Run: headless pygame with SDL's dummy video driver; simulated clock (each Clock.tick advances the game by its frame time, no real sleeping); random seed 0; keys injected as events and as key.get_pressed() state; mouse plan: one left click at the window centre at the start of phase 2, then a move to the lower-right quarter at the start of phase 3.
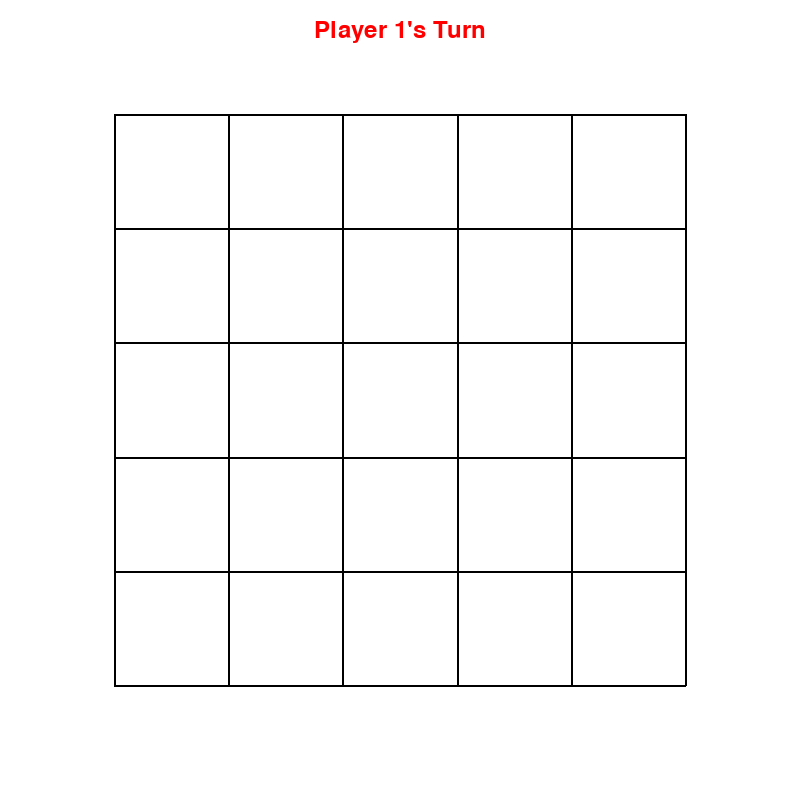
Frame 1 of 4 · flips 1–60 · no input
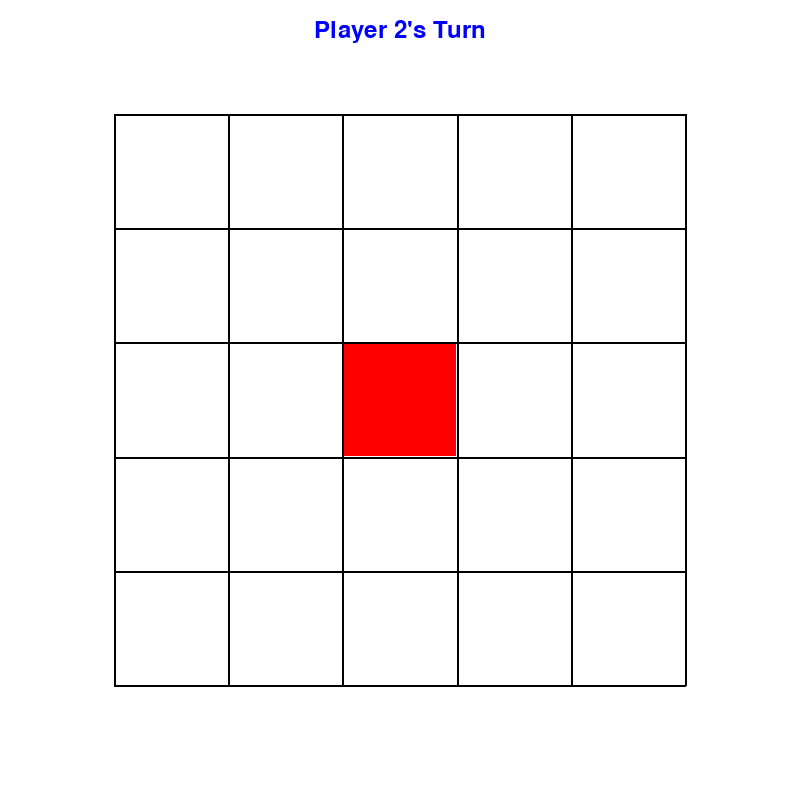
Frame 2 of 4 · flips 61–180 · clicked the window centre · tapped SPACE, RETURN · held RIGHT (→), D
Frame 3 of 4 · flips 181–300 · moved the mouse to the lower-right quarter · held DOWN (↓), S · screen unchanged from frame 2, image omitted
Frame 4 of 4 · flips 301–420 · held LEFT (←), A, UP (↑), W · screen unchanged from frame 3, image omitted

The pygame program that drew these frames:

import pygame
import sys

#init game
pygame.init()

#Constant
WINDOW_SIZE = 800
BOARD_SIZE = 5
TILE_SIZE = WINDOW_SIZE / (BOARD_SIZE + 2)
BOARD_OFFSET = TILE_SIZE

WHITE = (255, 255, 255)
BLACK = (0, 0, 0)
GRAY = (128, 128, 128)
LIGHT_GRAY = (200, 200, 200)
RED = (255, 0, 0)
BLUE = (0, 0, 255)
LIGHT_RED = (255, 150, 150)
LIGHT_BLUE = (150, 150, 255)
GREEN = (0, 255, 0)
YELLOW = (255, 255, 0)

class TileCaptureGame:
    def __init__(self):
        self.screen = pygame.display.set_mode((WINDOW_SIZE, WINDOW_SIZE))
        pygame.display.set_caption("Tile Capture Game")
        self.clock = pygame.time.Clock()
        self.font = pygame.font.SysFont(None, 36)
        self.small_font = pygame.font.SysFont(None, 36)

        #Game state
        self.board = [[None for _ in range(BOARD_SIZE)] for _ in range(BOARD_SIZE)]
        self.current_player = 1
        self.game_over = False
        self.valid_move = set()
        self.last_move = None
        self.player1_score = 0
        self.player2_score = 0

        #track moves
        self.player1_moves = []
        self.player2_moves = []
        self.player1_valid_moves = set()
        self.player2_valid_moves = set()

        # Initialize valid moves for both players
        self.update_all_valid_moves()

    def update_all_valid_moves(self):
        """Update valid moves for both players"""
        self.update_player_valid_moves(1)
        self.update_player_valid_moves(2)

    def update_player_valid_moves(self, player):
        """Update valid moves for a specific player"""
        valid_moves = set()
        player_moves = self.player1_moves if player == 1 else self.player2_moves

        # Check if board is completely empty
        board_empty = all(self.board[row][col] is None
                          for row in range(BOARD_SIZE)
                          for col in range(BOARD_SIZE))

        if board_empty:
            # First move of the game - all tiles are valid
            for row in range(BOARD_SIZE):
                for col in range(BOARD_SIZE):
                    valid_moves.add((row, col))
        elif len(player_moves) == 0:
            # This player's first move - can place anywhere empty
            for row in range(BOARD_SIZE):
                for col in range(BOARD_SIZE):
                    if self.board[row][col] is None:
                        valid_moves.add((row, col))
        else:
            # Find all adjacent positions to ALL of this player's existing tiles
            for move_row, move_col in player_moves:
                # Only consider tiles that are still owned by this player
                if self.board[move_row][move_col] == player:
                    adjacent = self.get_adjacent_positions(move_row, move_col)
                    for adj_row, adj_col in adjacent:
                        if self.board[adj_row][adj_col] is None:
                            valid_moves.add((adj_row, adj_col))

        # Update the appropriate valid moves set
        if player == 1:
            self.player1_valid_moves = valid_moves
        else:
            self.player2_valid_moves = valid_moves

    def get_current_valid_moves(self):
        """Get valid moves for the current player"""
        return self.player1_valid_moves if self.current_player == 1 else self.player2_valid_moves

    def get_adjacent_positions(self, x, y):
        adjacent_positions =[]
        for dr, dc in [(-1,0), (1,0), (0,-1), (0,1)]:
            new_row, new_col = x + dr, y + dc
            if 0 <= new_row < BOARD_SIZE and 0 <= new_col < BOARD_SIZE:
                adjacent_positions .append((new_row, new_col))
        return adjacent_positions

    def get_valid_moves(self):
        self.valid_move.clear()

        board_empty = all(self.board[row][col] is None
                      for row in range(BOARD_SIZE)
                      for col in range(BOARD_SIZE))
        if board_empty:
            #first tiles all valid
            for row in range(BOARD_SIZE):
                for col in range(BOARD_SIZE):
                    self.valid_move.add((row, col))

        else:
            current_player_moves = self.player1_moves if self.current_player == 1 else self.player2_moves

            if self.last_move is None:
                for row in range(BOARD_SIZE):
                    for col in range(BOARD_SIZE):
                        if self.board[row][col] is None:
                            self.valid_move.add((row, col))
            else:
                # Find all adjacent positions to ALL of this player's existing tiles
                for move_row, move_col in current_player_moves:
                    # Only consider tiles that are still owned by this player
                    # (in case they were captured)
                    if self.board[move_row][move_col] == self.current_player:
                        adjacent = self.get_adjacent_positions(move_row, move_col)
                        for adj_row, adj_col in adjacent:
                            if self.board[adj_row][adj_col] is None:
                                self.valid_move.add((adj_row, adj_col))

    def count_adjacent_tile(self, x, y,player):
        count = 0
        surrounding = self.get_adjacent_positions(x, y)
        for sr, sc in surrounding:
            if self.board[sr][sc] == player:
                count += 1
        return count

    def make_move(self, row, col):
        current_valid_moves = self.get_current_valid_moves()

        if (row, col) not in current_valid_moves:
            print("Invalid move")
            return False

        # Place piece
        self.board[row][col] = self.current_player
        self.last_move = (row, col)

        # Add this move to the current player's move list
        if self.current_player == 1:
            self.player1_moves.append((row, col))
        else:
            self.player2_moves.append((row, col))

        # Check capture
        self.check_captures(row, col)

        # Check if board is full
        if self.is_board_full():
            self.game_over = True
            self.calculate_final_scores()
            return True

        # Update valid moves for both players
        self.update_all_valid_moves()


        # Switch player
        self.current_player = 3 - self.current_player

        # Check if current player has no valid moves
        current_valid_moves = self.get_current_valid_moves()

        if len(current_valid_moves) == 0:
            # Check if other player has moves
            other_player = 3 - self.current_player
            other_valid_moves = self.player1_valid_moves if other_player == 1 else self.player2_valid_moves

            if len(other_valid_moves) == 0:
                # Neither player can move - game over
                self.game_over = True
                self.calculate_final_scores()
            else:
                # Skip to other player
                print(f"Player {self.current_player} has no valid moves. Skipping turn.")
                self.current_player = other_player

        return True

    def is_board_full(self):
        """Check if all tiles on the board are occupied"""
        return all(self.board[row][col] is not None
                   for row in range(BOARD_SIZE)
                   for col in range(BOARD_SIZE))

    def check_captures(self, row, col):
        surrounding = self.get_adjacent_positions(row, col)
        for sr, sc in surrounding:
            if self.board[sr][sc] is not None and self.board[row][col] != self.current_player:
                current_surrounding = self.count_adjacent_tile(sr, sc, self.current_player)
                opponent_surrounding = self.count_adjacent_tile(sr, sc, self.board[sr][sc])
                if current_surrounding > opponent_surrounding:
                    self.board[sr][sc] = self.current_player

    def calculate_final_scores(self):
        self.player1_score = sum(1 for row in self.board for tile in row if tile == 1 )
        self.player2_score = sum(1 for row in self.board for tile in row if tile == 2 )

    def get_tile_color(self, row, col):
        if self.board[row][col] is None:
            return WHITE
        elif self.board[row][col] == 1:
            return RED
        else:
            return BLUE

    def draw_board(self):
        self.screen.fill(WHITE)

        # Get current player's valid moves
        current_valid_moves = self.get_current_valid_moves()

        #tiles
        for row in range(BOARD_SIZE):
            for col in range(BOARD_SIZE):
                x = BOARD_OFFSET + col * TILE_SIZE
                y = BOARD_OFFSET + row * TILE_SIZE

                color = self.get_tile_color(row, col)
                pygame.draw.rect(self.screen, color, (x, y, TILE_SIZE, TILE_SIZE))

        #grid
        for col in range(BOARD_SIZE+1): #vertical
            x = BOARD_OFFSET + col * TILE_SIZE
            pygame.draw.line(self.screen, BLACK,(x, BOARD_OFFSET),(x,BOARD_OFFSET+BOARD_SIZE*TILE_SIZE),2)
        for row in range(BOARD_SIZE + 1):  # horizontal
            y = BOARD_OFFSET + row * TILE_SIZE
            pygame.draw.line(self.screen, BLACK, (BOARD_OFFSET, y), (BOARD_OFFSET + BOARD_SIZE * TILE_SIZE, y), 2)

        player_text = f"Player {self.current_player}'s Turn"
        player_color = RED if self.current_player == 1 else BLUE
        text_surface = self.font.render(player_text, True, player_color)
        text_rect = text_surface.get_rect(center= (WINDOW_SIZE//2, 30))
        self.screen.blit(text_surface, text_rect)

        if self.game_over:
            winner = "Player 1" if self.player1_score > self.player2_score else "Player 2"
            if self.player1_score == self.player2_score:
                winner = "Tie"

            game_over_text = f"Game Over: {winner} wins"
            game_over_surface = self.font.render(game_over_text, True, player_color)
            game_over_rect = game_over_surface.get_rect(center=(WINDOW_SIZE//2, WINDOW_SIZE//2))

            pygame.draw.rect(self.screen, WHITE, game_over_rect.inflate(20,20))
            pygame.draw.rect(self.screen, WHITE, game_over_rect.inflate(20,20),2)
            self.screen.blit(game_over_surface, game_over_rect)

    def handle_click(self, pos):
        if self.game_over:
            print("Game is over!")
            return

        x, y = pos
        print(f"Click at position: ({x}, {y})")

        # Calculate which tile was clicked
        col = int( (x - BOARD_OFFSET) / TILE_SIZE)
        row = int( (y - BOARD_OFFSET) / TILE_SIZE)
        print(f"Calculated tile: row={row}, col={col}")

        # Check if click is within board bounds
        if 0 <= row < BOARD_SIZE and 0 <= col < BOARD_SIZE:
            print(f"Board state before: {self.board[row][col]}")

            # Try to make the move
            if self.make_move(row, col):
                print(f"Move successful! Board state after: {self.board[row][col]}")
                # Check early terminate
                if self.early_termination():
                    self.game_over = True
                    self.calculate_final_scores()
                    return True

                print(f"Current player now: {self.current_player}")

                if self.current_player == 1:
                    print(f"Simple heuristic value {self.second_heuristic()}")
            else:
                print(f"Move failed - tile already occupied")
        else:
            print(f"Click outside board bounds")

    def run(self):
        running = True

        while running:
            self.draw_board()
            for event in pygame.event.get():
                if event.type == pygame.QUIT:
                    running = False
                elif event.type == pygame.MOUSEBUTTONDOWN:
                    # self.handle_click(event.pos)
                    self.handle_click(pygame.mouse.get_pos())
                elif event.type == pygame.KEYDOWN:
                    if event.key == pygame.K_r:
                        self.__init__()

            # self.draw_board()
            pygame.display.flip()
            self.clock.tick(60)

        pygame.quit()
        sys.exit()

    def second_heuristic(self):
        heuristic = []

        # Save COMPLETE current state
        original_board = [row[:] for row in self.board]
        original_player1_moves = self.player1_moves[:]
        original_player2_moves = self.player2_moves[:]
        original_player1_valid_moves = self.player1_valid_moves.copy()
        original_player2_valid_moves = self.player2_valid_moves.copy()
        original_current_player = self.current_player
        original_last_move = self.last_move
        copy_valid_moves = list(self.player1_valid_moves).copy()

        for move in copy_valid_moves:
            print(*move)
            # Ensure we're evaluating Player 1 moves
            self.current_player = 1

            trial = self.make_move(*move)

            if trial:
                # Calculate heuristic using NEW state (after move)
                player1_pieces = len(self.player1_moves)  # ← Use self, not copy
                player2_pieces = len(self.player2_moves)  # ← Use self, not copy
                player1_moves_count = len(self.player1_valid_moves)  # ← Use self, not copy
                player2_moves_count = len(self.player2_valid_moves)  # ← Use self, not copy

                heuristic_value = player1_pieces + player1_moves_count - player2_pieces - player2_moves_count
                print(f"Copy move: {move} - Heuristic value: {heuristic_value}")
                heuristic.append(heuristic_value)

        # RESTORE original state
        self.board = [row[:] for row in original_board]  # ← FIX: Deep copy
        self.player1_moves = original_player1_moves[:]  # ← FIX: Deep copy
        self.player2_moves = original_player2_moves[:]  # ← FIX: Deep copy
        self.player1_valid_moves = original_player1_valid_moves.copy()  # ← FIX: Deep copy
        self.player2_valid_moves = original_player2_valid_moves.copy()  # ← FIX: Deep copy
        self.current_player = original_current_player
        self.last_move = original_last_move

        return heuristic

    def third_heuristic(self):
        pass

    def early_termination(self):
        if len(self.player1_valid_moves) == 0 or len(self.player2_valid_moves) == 0:
            return True
        return False

if __name__ == "__main__":
    game = TileCaptureGame()
    game.run()
